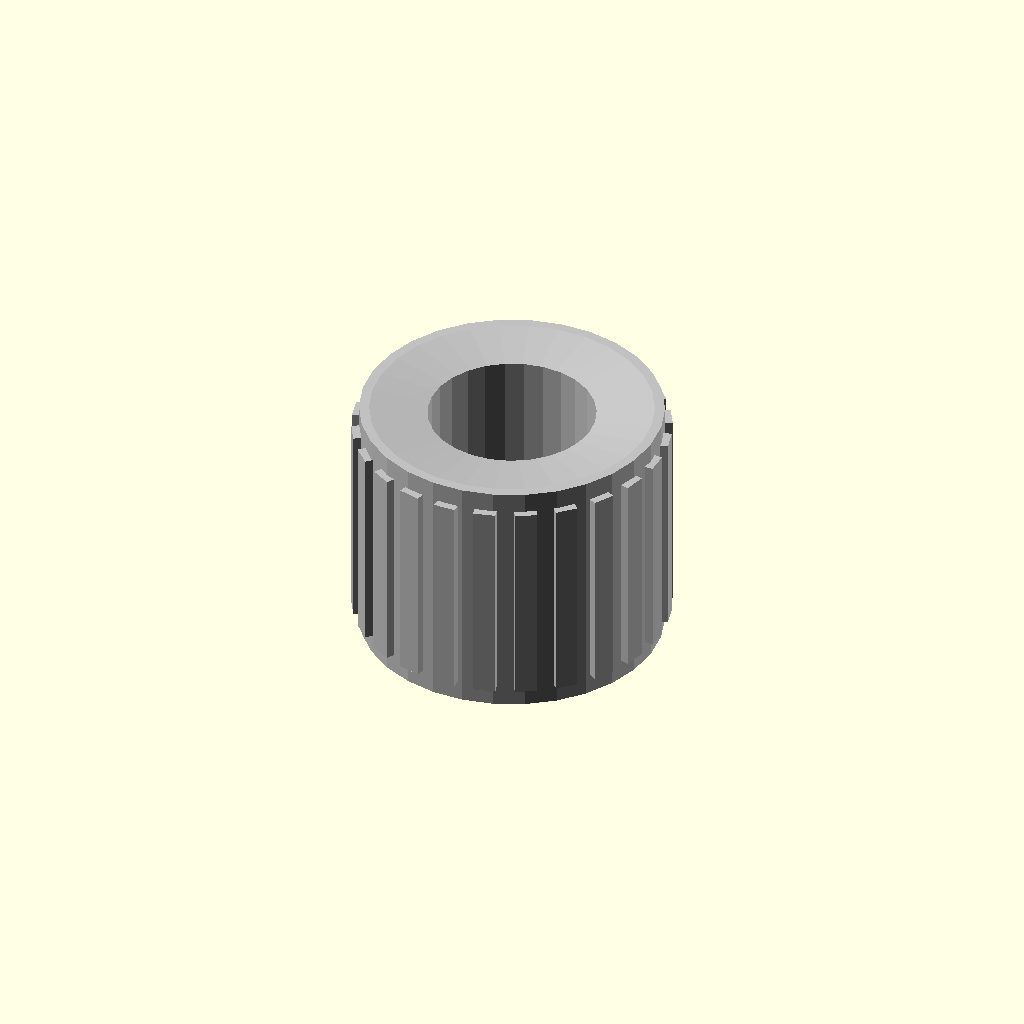
Cell 1: rendered with the file's own defaults.
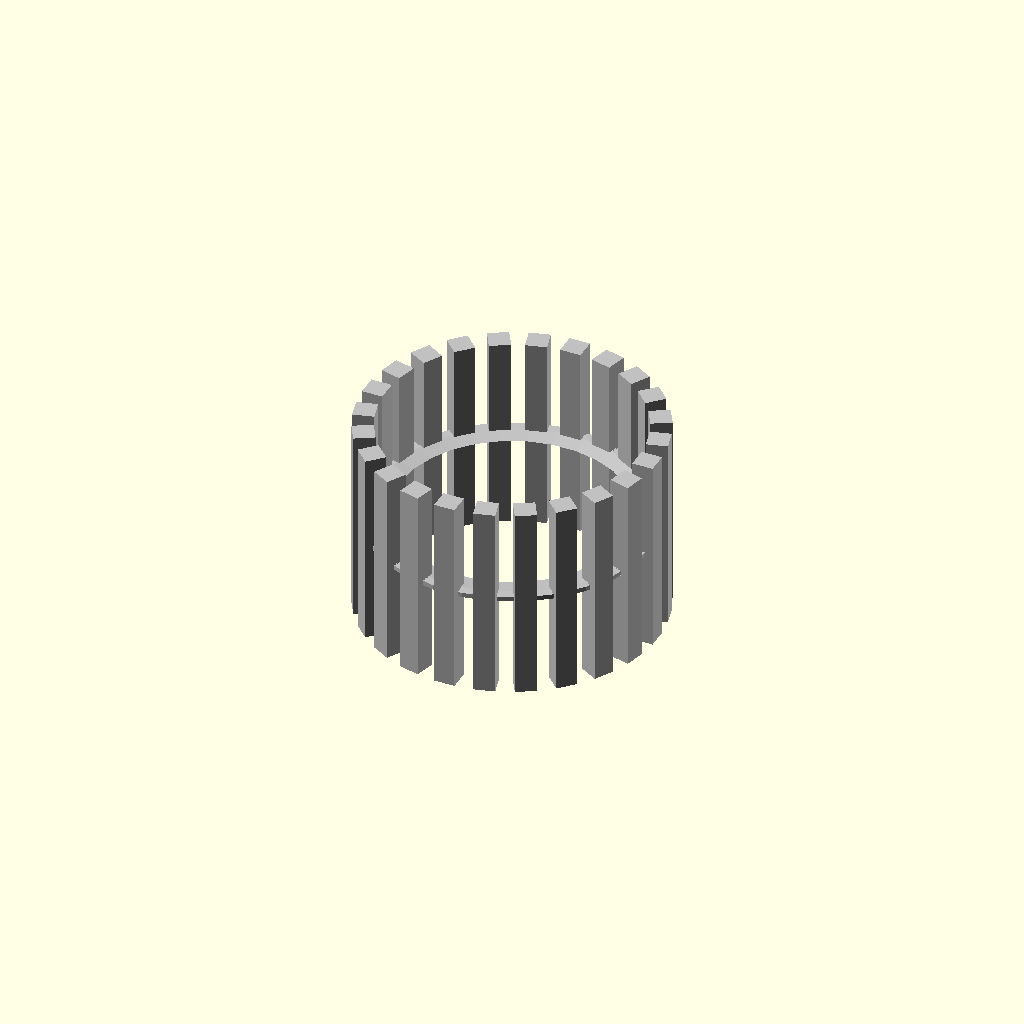
Cell 2: the same model with insert_length_mm = 0.5.
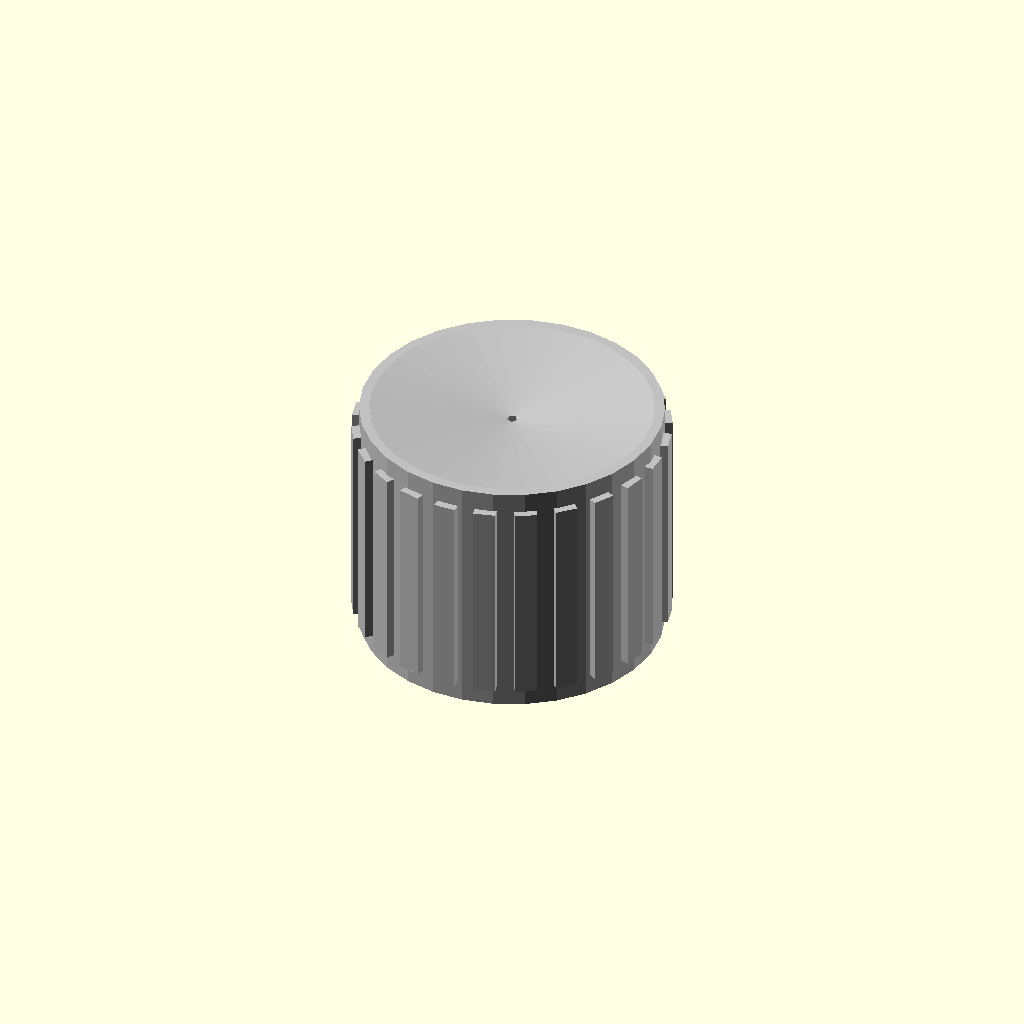
Cell 3: the same model with screw_nominal_diameter_mm = 0.5.
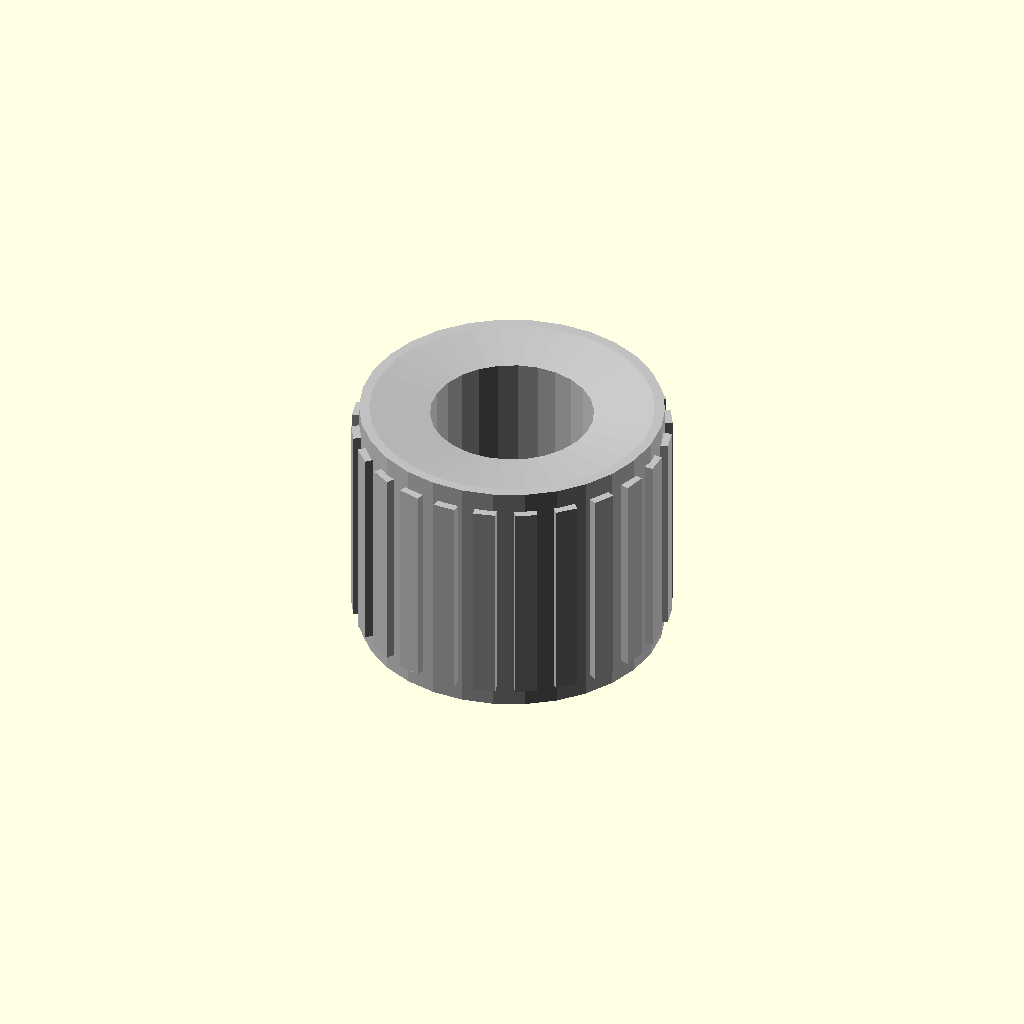
Cell 4: the same model with internal_thread_clearance_mm = 0.1.
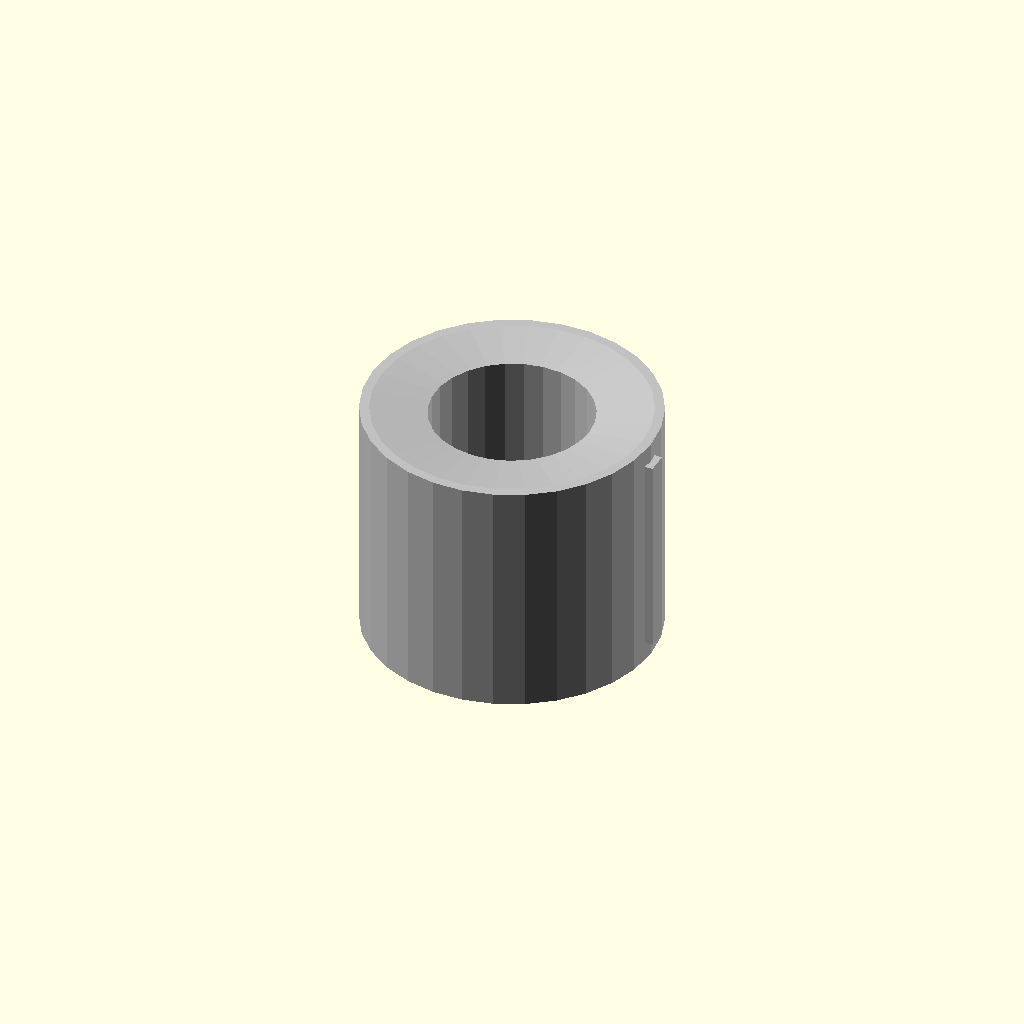
Cell 5: the same model with outer_rib_count = 1.
One fixed orthographic camera (rotation 55°, 0°, 25°; colour scheme Cornfield) for every cell.
OpenSCAD source file results/craft/scad/insert__M16x30.scad:
// Parameters
insert_outer_diameter_mm = 30; //[15:60:0.5]
insert_length_mm = 25; //[12.5:50:0.5]
screw_nominal_diameter_mm = 16; //[8:32:0.5]
internal_thread_clearance_mm = 0.6; //[0.2:1.5:0.1]
outer_rib_count = 24; //[8:60:1]
outer_rib_radial_height_mm = 1.2; //[0.4:3:0.1]
outer_rib_tangential_width_mm = 2.2; //[0.8:5:0.1]
outer_rib_length_mm = 21; //[10:45:0.5]
entry_chamfer_angle_deg = 45; //[15:75:1]
tip_chamfer_angle_deg = 30; //[15:75:1]
entry_chamfer_radial_mm = 1.5; //[0.5:4:0.1]
tip_chamfer_radial_mm = 1.2; //[0.5:4:0.1]
bore_entry_chamfer_radial_mm = 1; //[0.3:3:0.1]
bore_tip_chamfer_radial_mm = 0.8; //[0.3:3:0.1]
connect_overlap_mm = 1; //[0.5:2:0.1]
eps_mm = 0.2; //[0.05:0.5:0.05]

// M16x30 Insert - complete geometry
module insert() {
  color("Silver") {
    difference() {
      union() {
        // Main body
        cylinder(r=insert_outer_diameter_mm/2, h=insert_length_mm, center=true);
        
        // Outer ribs
        for (i = [0:outer_rib_count-1]) {
          rotate([0, 0, i*360/outer_rib_count]) {
            translate([insert_outer_diameter_mm/2 + outer_rib_radial_height_mm/2 - connect_overlap_mm, 0, 0]) {
              cube([outer_rib_radial_height_mm + connect_overlap_mm, outer_rib_tangential_width_mm, outer_rib_length_mm], center=true);
            }
          }
        }
      }
      
      // Internal bore
      cylinder(r=(screw_nominal_diameter_mm + internal_thread_clearance_mm)/2, h=insert_length_mm + 2*eps_mm, center=true);
      
      // Entry chamfer
      translate([0, 0, insert_length_mm/2 - (entry_chamfer_radial_mm / tan(entry_chamfer_angle_deg)) / 2 + eps_mm/2]) {
        rotate([180, 0, 0]) {
          cylinder(r1=insert_outer_diameter_mm/2, r2=0, h=entry_chamfer_radial_mm / tan(entry_chamfer_angle_deg), center=true);
        }
      }
      
      // Tip chamfer
      translate([0, 0, -insert_length_mm/2 + (tip_chamfer_radial_mm / tan(tip_chamfer_angle_deg)) / 2 - eps_mm/2]) {
        cylinder(r1=insert_outer_diameter_mm/2, r2=0, h=tip_chamfer_radial_mm / tan(tip_chamfer_angle_deg), center=true);
      }
      
      // Bore entry chamfer
      translate([0, 0, insert_length_mm/2 - (bore_entry_chamfer_radial_mm / tan(entry_chamfer_angle_deg)) / 2 + eps_mm/2]) {
        rotate([180, 0, 0]) {
          cylinder(r1=(screw_nominal_diameter_mm + internal_thread_clearance_mm)/2 + bore_entry_chamfer_radial_mm, r2=0, h=bore_entry_chamfer_radial_mm / tan(entry_chamfer_angle_deg), center=true);
        }
      }
      
      // Bore tip chamfer
      translate([0, 0, -insert_length_mm/2 + (bore_tip_chamfer_radial_mm / tan(tip_chamfer_angle_deg)) / 2 - eps_mm/2]) {
        cylinder(r1=(screw_nominal_diameter_mm + internal_thread_clearance_mm)/2 + bore_tip_chamfer_radial_mm, r2=0, h=bore_tip_chamfer_radial_mm / tan(tip_chamfer_angle_deg), center=true);
      }
    }
  }
}

// Threaded Insert - complete geometry
module threaded_insert() {
  insert();
}

// Assembly
module assembly() {
  threaded_insert();
}

assembly();
Parameter table extracted from the source (name, type, default, range or options):
insert_outer_diameter_mm: number, default 30, range 0.5 to 15, step 60
insert_length_mm: number, default 25, range 0.5 to 12.5, step 50
screw_nominal_diameter_mm: number, default 16, range 0.5 to 8, step 32
internal_thread_clearance_mm: number, default 0.6, range 0.1 to 0.2, step 1.5
outer_rib_count: number, default 24, range 1 to 8, step 60
outer_rib_radial_height_mm: number, default 1.2, range 0.1 to 0.4, step 3
outer_rib_tangential_width_mm: number, default 2.2, range 0.1 to 0.8, step 5
outer_rib_length_mm: number, default 21, range 0.5 to 10, step 45
entry_chamfer_angle_deg: number, default 45, range 1 to 15, step 75
tip_chamfer_angle_deg: number, default 30, range 1 to 15, step 75
entry_chamfer_radial_mm: number, default 1.5, range 0.1 to 0.5, step 4
tip_chamfer_radial_mm: number, default 1.2, range 0.1 to 0.5, step 4
bore_entry_chamfer_radial_mm: number, default 1, range 0.1 to 0.3, step 3
bore_tip_chamfer_radial_mm: number, default 0.8, range 0.1 to 0.3, step 3
connect_overlap_mm: number, default 1, range 0.1 to 0.5, step 2
eps_mm: number, default 0.2, range 0.05 to 0.05, step 0.5
